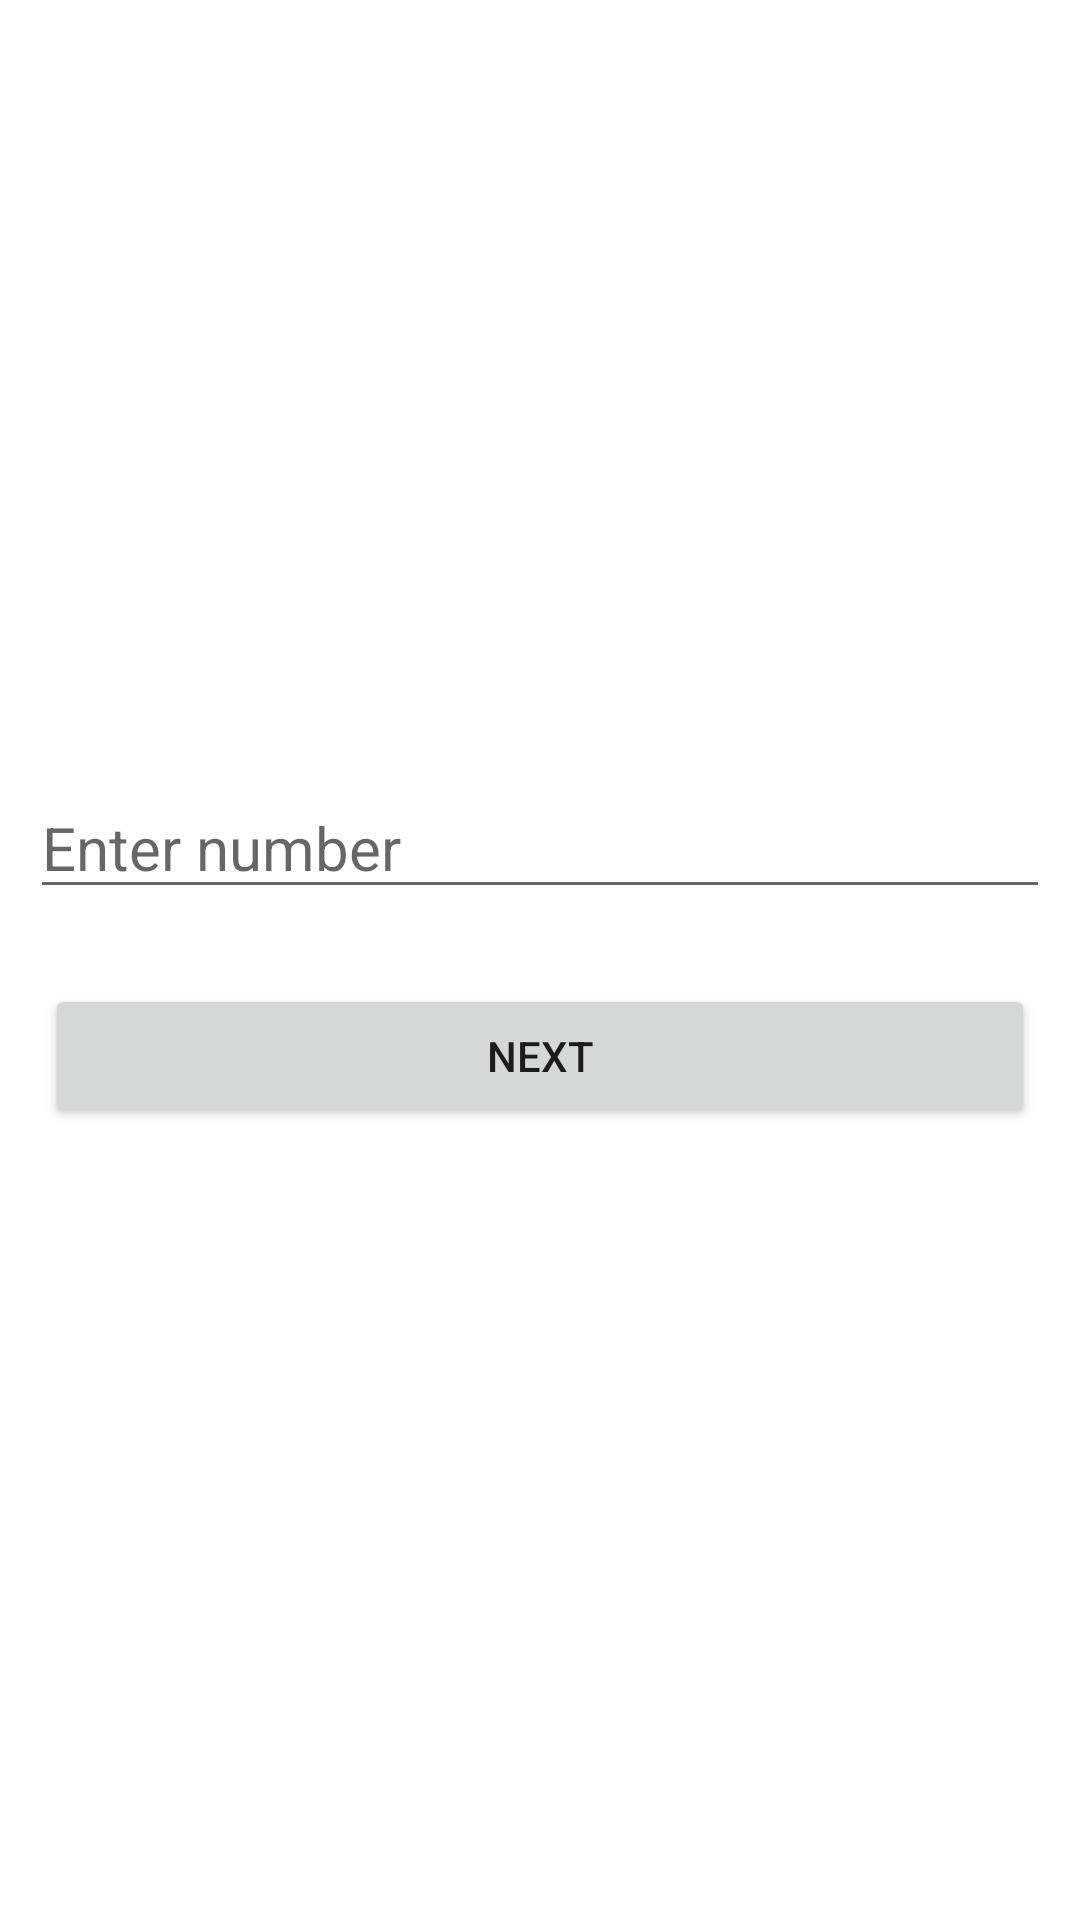

Write the Android layout XML for this screen, with the resource values it uses.
<!-- AndroidManifest.xml: application theme Theme.CallingThroughIntent -->
<!-- res/layout/activity_main.xml -->
<?xml version="1.0" encoding="utf-8"?>
<LinearLayout xmlns:android="http://schemas.android.com/apk/res/android"
    xmlns:app="http://schemas.android.com/apk/res-auto"
    xmlns:tools="http://schemas.android.com/tools"
    android:layout_width="match_parent"
    android:layout_height="match_parent"
    android:orientation="vertical"
    android:gravity="center"
    tools:context=".MainActivity">


    <EditText
        android:id="@+id/numberET"
        android:layout_width="match_parent"
        android:layout_height="wrap_content"
        android:layout_margin="10dp"
        android:hint="Enter number"
        android:textSize="20sp"
        />

    <Button
        android:id="@+id/nextBTN"
        android:layout_width="match_parent"
        android:layout_height="wrap_content"
        android:layout_margin="15dp"
        android:text="Next"/>


</LinearLayout>
<!-- resources referenced by this layout -->
<resources>
  <style name="Theme.CallingThroughIntent" parent="Theme.MaterialComponents.DayNight.DarkActionBar">
          
          <item name="colorPrimary">@color/purple_500</item>
          <item name="colorPrimaryVariant">@color/purple_700</item>
          <item name="colorOnPrimary">@color/white</item>
          
          <item name="colorSecondary">@color/teal_200</item>
          <item name="colorSecondaryVariant">@color/teal_700</item>
          <item name="colorOnSecondary">@color/black</item>
          
          <item name="android:statusBarColor" tools:targetApi="l">?attr/colorPrimaryVariant</item>
          
      </style>
  <!-- not gathered from this repository: default colours our renderer supplied (Android Studio template values) -->
  <color name="purple_500">#FF6200EE</color>
  <color name="purple_700">#FF3700B3</color>
  <color name="teal_200">#FF03DAC5</color>
  <color name="teal_700">#FF018786</color>
  <color name="black">#FF000000</color>
  <color name="white">#FFFFFFFF</color>
</resources>
